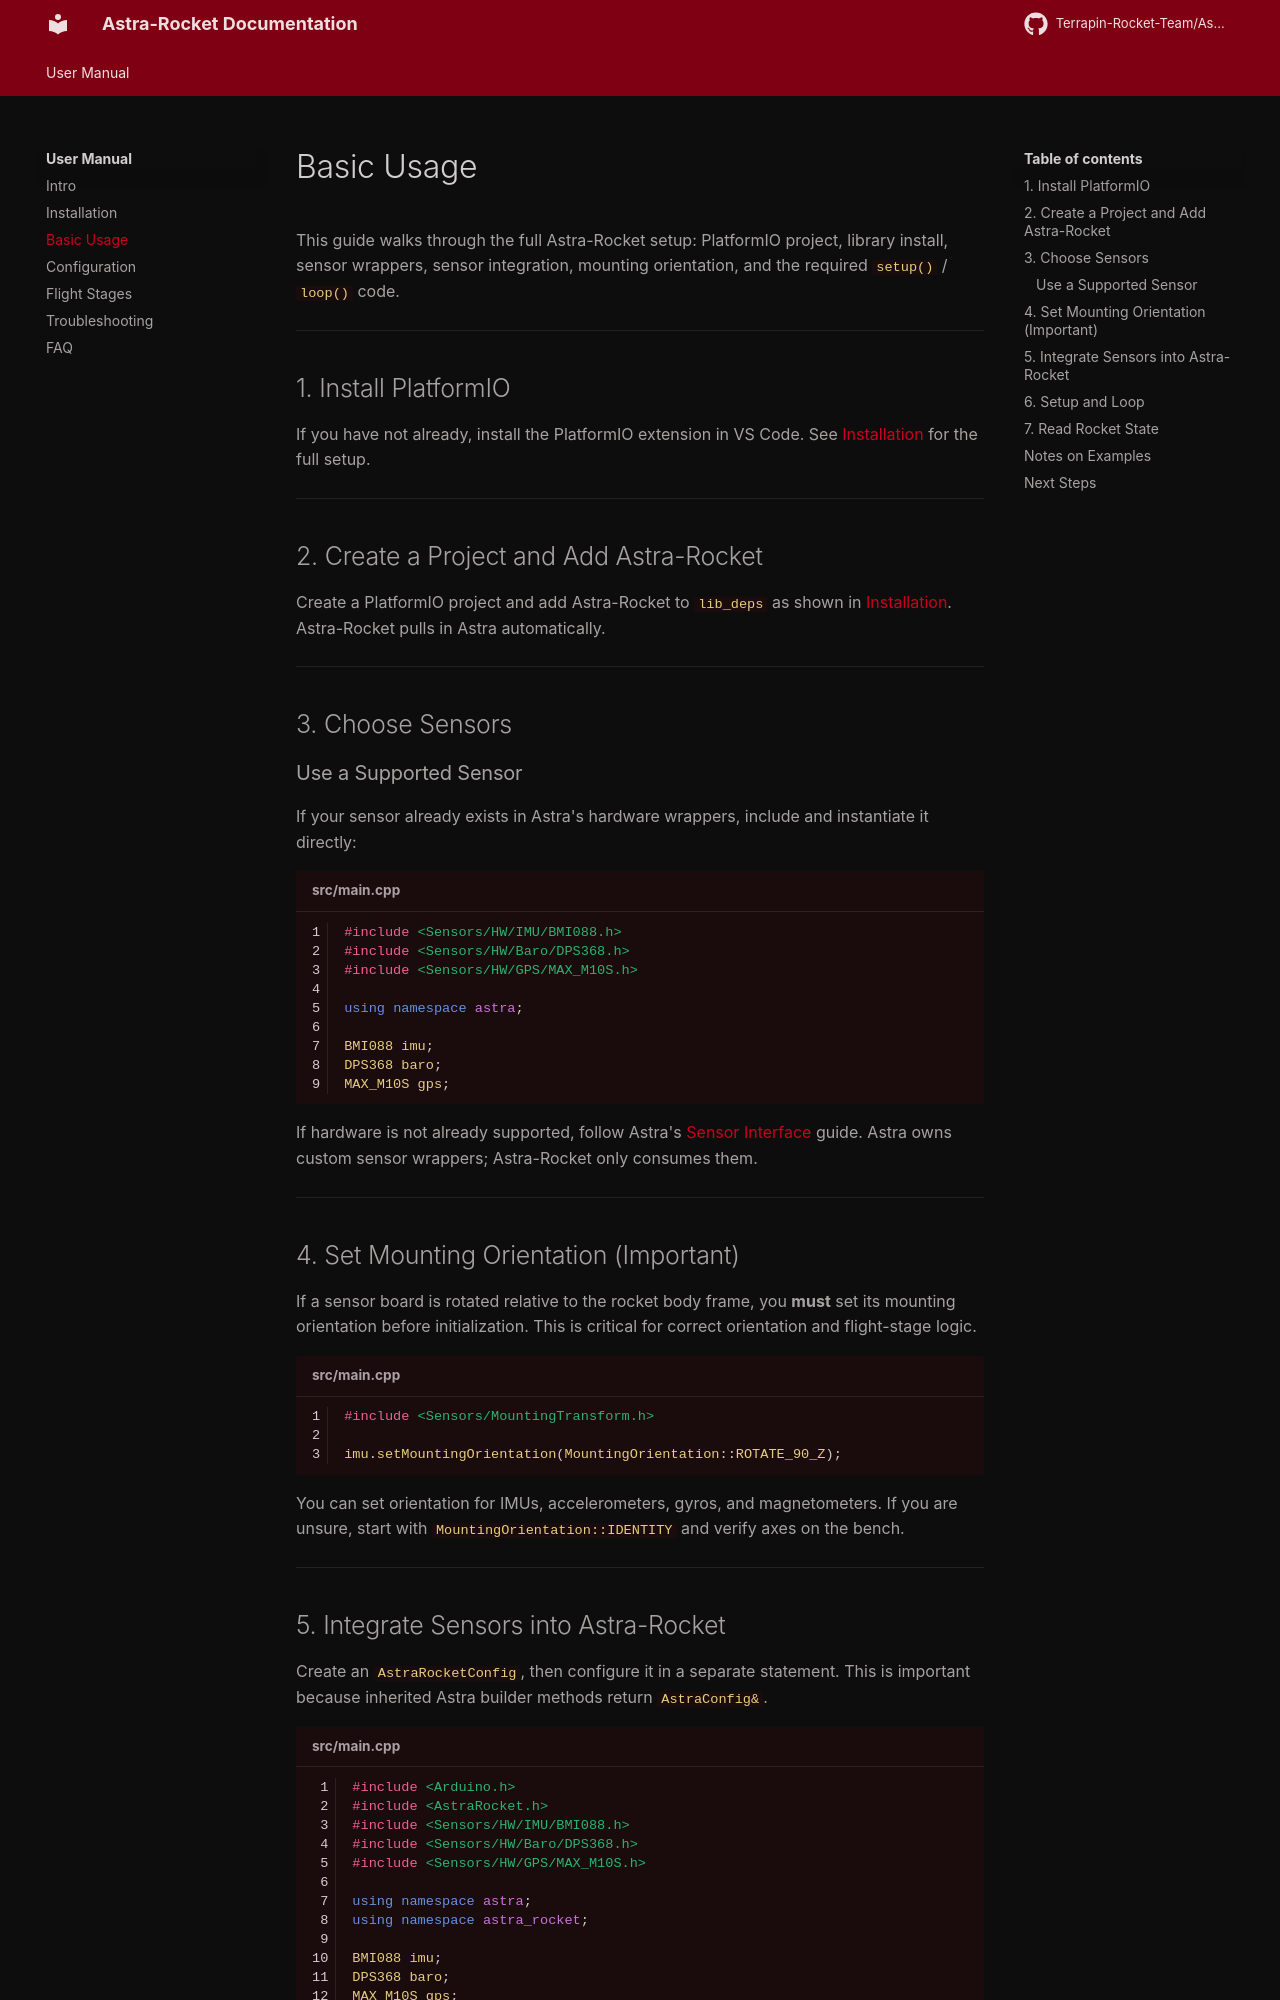

repository: Terrapin-Rocket-Team/Astra-Rocket · page: user-guide/basic-use/index.html · generator: mkdocs

---
title: Basic Usage
---

# Basic Usage

This guide walks through the full Astra-Rocket setup: PlatformIO project, library install, sensor wrappers, sensor integration, mounting orientation, and the required `setup()` / `loop()` code.

---

## 1. Install PlatformIO

If you have not already, install the PlatformIO extension in VS Code. See [Installation](installation.md) for the full setup.

---

## 2. Create a Project and Add Astra-Rocket

Create a PlatformIO project and add Astra-Rocket to `lib_deps` as shown in [Installation](installation.md). Astra-Rocket pulls in Astra automatically.

---

## 3. Choose Sensors

### Use a Supported Sensor

If your sensor already exists in Astra's hardware wrappers, include and instantiate it directly:

```cpp title="src/main.cpp"
#include <Sensors/HW/IMU/BMI088.h>
#include <Sensors/HW/Baro/DPS368.h>
#include <Sensors/HW/GPS/MAX_M10S.h>

using namespace astra;

BMI088 imu;
DPS368 baro;
MAX_M10S gps;
```

If hardware is not already supported, follow Astra's
[Sensor Interface](https://terrapin-rocket-team.github.io/Astra/user-guide/ifaces/sensor/)
guide. Astra owns custom sensor wrappers; Astra-Rocket only consumes them.

---

## 4. Set Mounting Orientation (Important)

If a sensor board is rotated relative to the rocket body frame, you **must** set its mounting orientation before initialization. This is critical for correct orientation and flight-stage logic.

```cpp title="src/main.cpp"
#include <Sensors/MountingTransform.h>

imu.setMountingOrientation(MountingOrientation::ROTATE_90_Z);
```

You can set orientation for IMUs, accelerometers, gyros, and magnetometers. If you are unsure, start with `MountingOrientation::IDENTITY` and verify axes on the bench.

---
